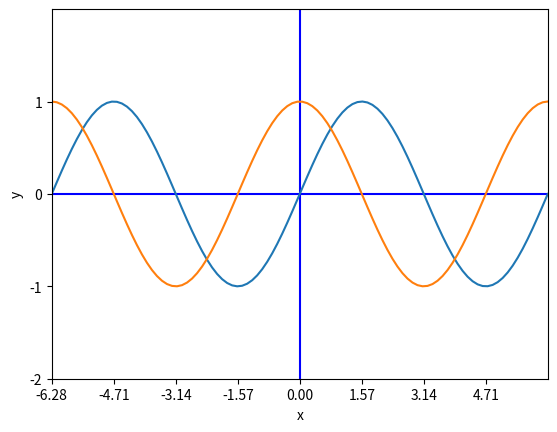

Recreate this plot in Python.
import numpy as np
import matplotlib.pyplot as plt

# 确定范围
xrange = [-2 * np.pi, 2 * np.pi]
yrange = [-2, 2]
zero = [0, 0]
# 设置坐标轴范围
plt.xlim(xrange)
plt.ylim(yrange)
# 设置坐标轴名称
plt.xlabel('x')
plt.ylabel('y')
# 设置坐标轴刻度
my_x_ticks = np.arange(-2 * np.pi, 2 * np.pi, 0.5*np.pi)
my_y_ticks = np.arange(-2, 2, 1)
plt.xticks(my_x_ticks)
plt.yticks(my_y_ticks)

# 绘制坐标轴的线
plt.plot(xrange, zero, c='blue')
plt.plot(zero, yrange, c='blue')

# 创建数据
x = np.linspace(-2 * np.pi, 2 * np.pi, 100)
y1 = np.sin(x)
y2 = np.cos(x)
plt.plot(x, y1)
plt.plot(x, y2)
plt.show()
